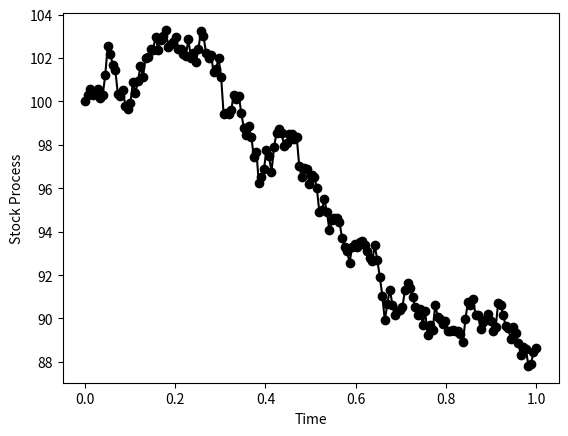

This chart was generated by the following Python code:
import numpy as np
import matplotlib.pyplot as plt
N = 180
S = np.zeros([N,1])
S[0] = 100
vol = 0.079
r = 0.0165
T = 1
dt = T/N
t = np.linspace(0,T,N)
z = np.random.normal(0,1,N)
for i in range(N-1):
    S [i+1, 0] = S [i, 0] * np.exp((r-0.5*vol**2)*dt+vol*z[i]*np.sqrt(dt))
plt.plot(t,S[:,0],'ko-')
plt.xlabel('Time')
plt.ylabel('Stock Process')
plt.show()
